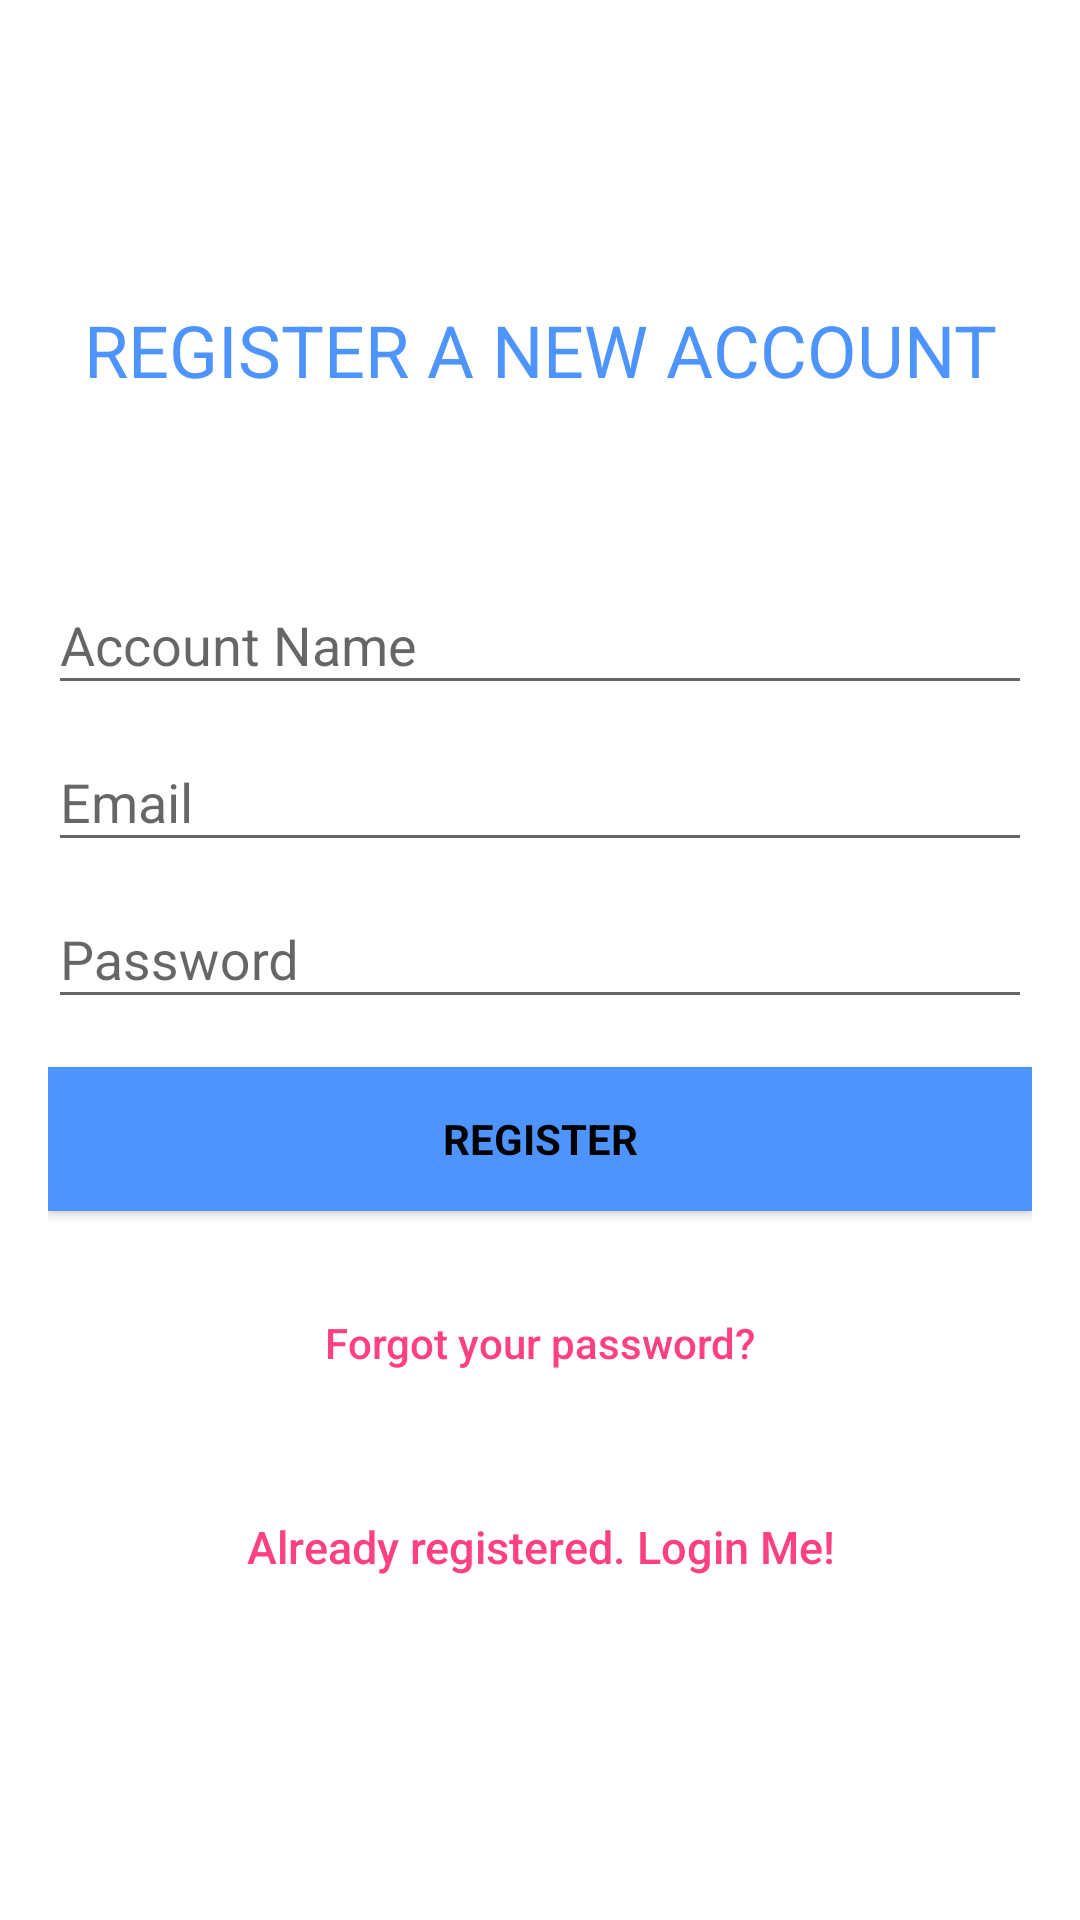

Write the Android layout XML for this screen, with the resource values it uses.
<!-- AndroidManifest.xml: application theme AppTheme -->
<!-- res/layout/activity_signup1.xml -->
<?xml version="1.0" encoding="utf-8"?>
<android.support.design.widget.CoordinatorLayout xmlns:android="http://schemas.android.com/apk/res/android"
    xmlns:app="http://schemas.android.com/apk/res-auto"
    xmlns:tools="http://schemas.android.com/tools"
    android:layout_width="match_parent"
    android:layout_height="match_parent"
    android:fitsSystemWindows="true"
    tools:context="com.bku.picshub.account.LoginActivity">

    <LinearLayout
        android:layout_width="fill_parent"
        android:layout_height="fill_parent"
        android:background="@color/white"
        android:gravity="center"
        android:orientation="vertical"
        android:padding="@dimen/activity_horizontal_margin">


        <TextView
            android:layout_width="match_parent"
            android:layout_height="wrap_content"
            android:gravity="center_horizontal"
            android:selectAllOnFocus="true"
            android:singleLine="true"
            android:text="REGISTER A NEW ACCOUNT"
            android:textColor="@color/link_blue"
            android:textSize="24dp"
            android:layout_marginBottom="50dp"/>
        <android.support.design.widget.TextInputLayout
            android:layout_width="match_parent"
            android:layout_height="wrap_content">

            <EditText
                android:id="@+id/UserName"
                android:layout_width="match_parent"
                android:layout_height="wrap_content"
                android:focusableInTouchMode="true"
                android:hint="@string/user_name"

                android:imeOptions="actionUnspecified"
                android:inputType="text"
                android:maxLines="1"
                android:singleLine="true"
                android:textColor="@android:color/black" />

        </android.support.design.widget.TextInputLayout>


        <android.support.design.widget.TextInputLayout
            android:layout_width="match_parent"
            android:layout_height="wrap_content">

            <EditText
                android:id="@+id/email"
                android:layout_width="match_parent"
                android:layout_height="wrap_content"
                android:hint="@string/email"
                android:inputType="textEmailAddress"
                android:maxLines="1"
                android:singleLine="true"
                android:textColor="@android:color/black" />

        </android.support.design.widget.TextInputLayout>

        <android.support.design.widget.TextInputLayout
            android:layout_width="match_parent"
            android:layout_height="wrap_content">

            <EditText
                android:id="@+id/password"
                android:layout_width="match_parent"
                android:layout_height="wrap_content"
                android:focusableInTouchMode="true"
                android:hint="@string/hint_password"

                android:imeOptions="actionUnspecified"
                android:inputType="textPassword"
                android:maxLines="1"
                android:singleLine="true"
                android:textColor="@android:color/black" />

        </android.support.design.widget.TextInputLayout>


        <Button
            android:id="@+id/sign_up_button"
            style="?android:textAppearanceSmall"
            android:layout_width="match_parent"
            android:layout_height="wrap_content"
            android:layout_marginTop="16dp"
            android:background="@color/link_blue"
            android:text="@string/action_sign_in_short"
            android:textColor="@android:color/black"
            android:textStyle="bold" />

        <Button
            android:id="@+id/btn_reset_password"
            android:layout_width="fill_parent"
            android:layout_height="wrap_content"
            android:layout_marginTop="20dip"
            android:background="@null"
            android:text="@string/btn_forgot_password"
            android:textAllCaps="false"
            android:textColor="@color/colorAccent" />

        

        <Button
            android:id="@+id/sign_in_button"
            android:layout_width="fill_parent"
            android:layout_height="wrap_content"
            android:layout_marginTop="20dip"
            android:background="@null"
            android:text="@string/btn_link_to_login"
            android:textAllCaps="false"
            android:textColor="@color/colorAccent"
            android:textSize="15dp" />
    </LinearLayout>

    <ProgressBar
        android:id="@+id/progressBar"
        android:layout_width="30dp"
        android:layout_height="30dp"
        android:layout_gravity="center|bottom"
        android:layout_marginBottom="20dp"
        android:visibility="gone" />
</android.support.design.widget.CoordinatorLayout>
<!-- resources referenced by this layout -->
<resources>
  <color name="colorAccent">#FF4081</color>
  <color name="link_blue">#4d94ff</color>
  <color name="white">#ffffff</color>
  <dimen name="activity_horizontal_margin">16dp</dimen>
  <string name="action_sign_in_short">Register</string>
  <string name="btn_forgot_password">Forgot your password?</string>
  <string name="btn_link_to_login">Already registered. Login Me!</string>
  <string name="email">Email</string>
  <string name="hint_password">Password</string>
  <string name="user_name">Account Name</string>
  <style name="AppTheme" parent="Theme.AppCompat.Light.DarkActionBar">
          
          <item name="colorPrimary">@color/colorPrimary</item>
          <item name="colorPrimaryDark">@color/colorPrimaryDark</item>
          <item name="colorAccent">@color/colorAccent</item>
          <item name="windowActionBar">false</item>
          <item name="windowNoTitle">true</item>
      </style>
  <color name="colorPrimary">#3F51B5</color>
  <color name="colorPrimaryDark">#303F9F</color>
</resources>
